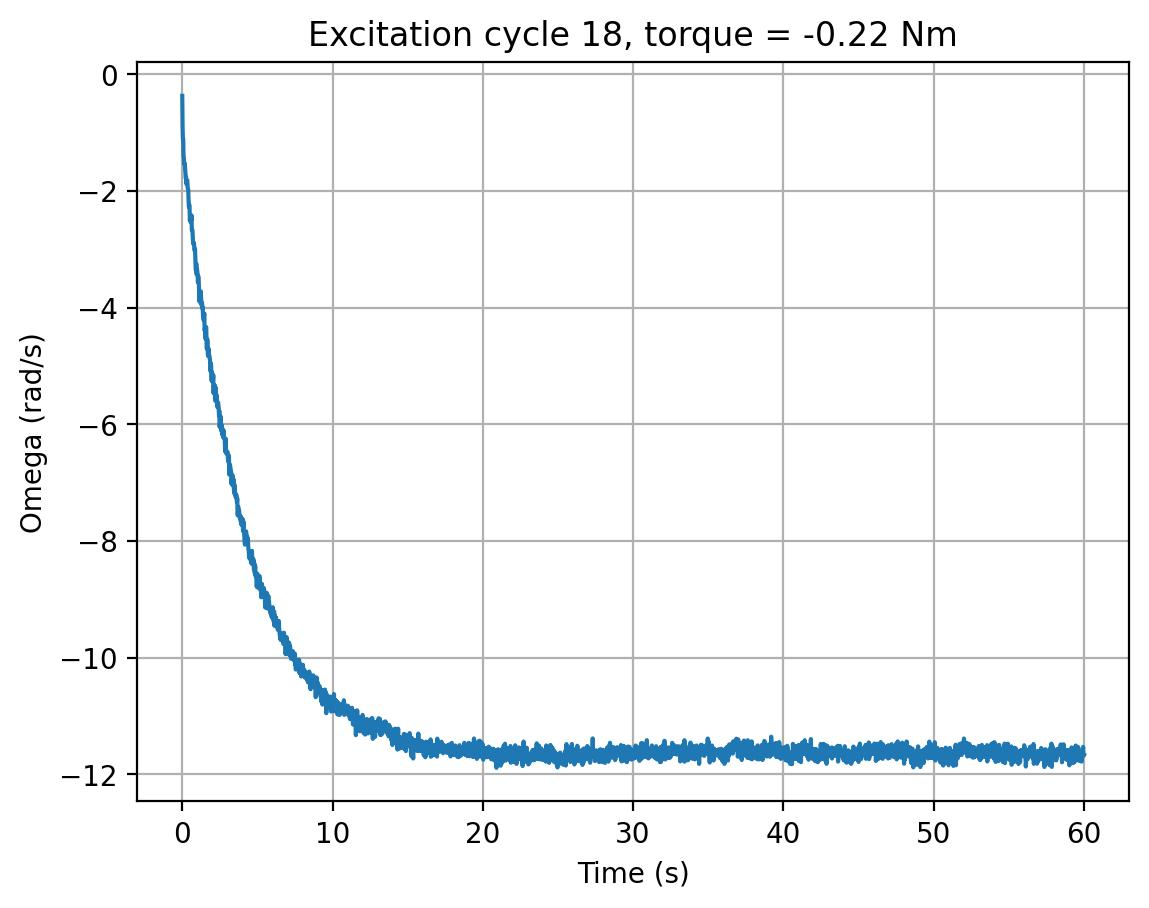

The file beside this chart, header and first rows:
cycle, time_s, omega_rad_s, torque_input
18, 0.0, -0.367, -0.22
18, 0.02024, -0.8904, -0.22
18, 0.04179, -1.103, -0.22
18, 0.06289, -1.1, -0.22
18, 0.08399, -1.407, -0.22
18, 0.1051, -1.427, -0.22
18, 0.1264, -1.534, -0.22
18, 0.1476, -1.537, -0.22
18, 0.1685, -1.53, -0.22
18, 0.1896, -1.63, -0.22
18, 0.2107, -1.701, -0.22
18, 0.2321, -1.781, -0.22
18, 0.253, -1.763, -0.22
18, 0.2739, -1.878, -0.22
18, 0.2948, -1.808, -0.22
18, 0.3157, -1.815, -0.22
18, 0.3368, -1.817, -0.22
18, 0.3578, -1.947, -0.22
18, 0.3789, -1.957, -0.22
18, 0.4002, -1.99, -0.22
18, 0.4213, -2.172, -0.22
18, 0.4425, -2.274, -0.22
18, 0.4639, -2.232, -0.22
18, 0.4854, -2.278, -0.22
18, 0.5069, -2.506, -0.22
18, 0.5282, -2.436, -0.22
18, 0.5499, -2.527, -0.22
18, 0.5711, -2.422, -0.22
18, 0.5924, -2.502, -0.22
18, 0.6139, -2.416, -0.22
18, 0.6355, -2.673, -0.22
18, 0.6567, -2.662, -0.22
18, 0.6779, -2.672, -0.22
18, 0.6997, -2.771, -0.22
18, 0.7211, -2.902, -0.22
18, 0.7426, -2.905, -0.22
18, 0.7641, -2.883, -0.22
18, 0.7854, -2.902, -0.22
18, 0.8068, -3.013, -0.22
18, 0.8282, -3.002, -0.22
18, 0.8496, -2.994, -0.22
18, 0.8707, -3.144, -0.22
18, 0.8917, -3.331, -0.22
18, 0.9129, -3.359, -0.22
18, 0.9343, -3.243, -0.22
18, 0.9556, -3.429, -0.22
18, 0.977, -3.338, -0.22
18, 0.9986, -3.373, -0.22
18, 1.02, -3.421, -0.22
18, 1.041, -3.563, -0.22
18, 1.062, -3.457, -0.22
18, 1.084, -3.516, -0.22
18, 1.105, -3.605, -0.22
18, 1.126, -3.792, -0.22
18, 1.147, -3.897, -0.22
18, 1.169, -3.782, -0.22
18, 1.19, -3.752, -0.22
18, 1.211, -3.774, -0.22
18, 1.232, -3.72, -0.22
18, 1.254, -3.843, -0.22
... 2,756 more rows
